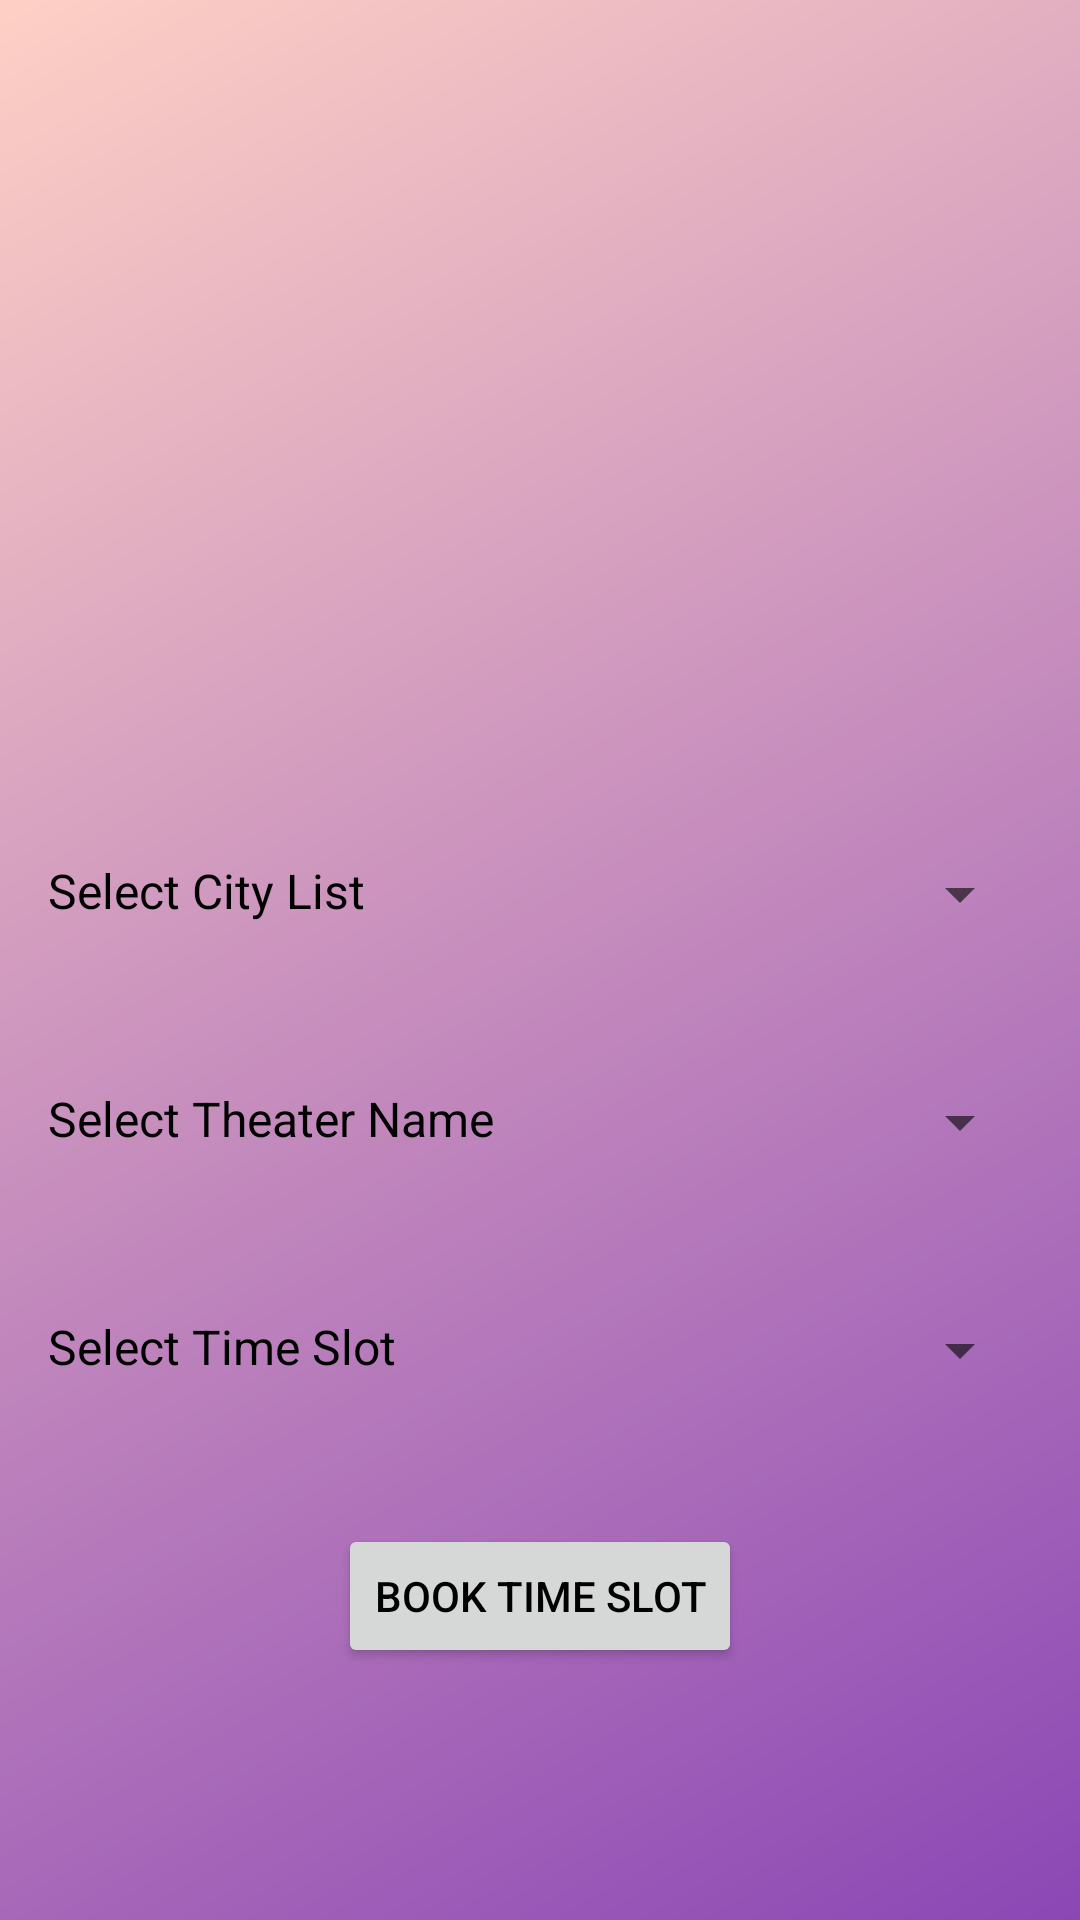

Write the Android layout XML for this screen, with the resource values it uses.
<!-- AndroidManifest.xml: application theme Theme.MovieTicketBookingAssignment -->
<!-- res/layout/activity_content__list_.xml -->
<?xml version="1.0" encoding="utf-8"?>
<androidx.constraintlayout.widget.ConstraintLayout xmlns:android="http://schemas.android.com/apk/res/android"
    xmlns:app="http://schemas.android.com/apk/res-auto"
    xmlns:tools="http://schemas.android.com/tools"
    android:layout_width="match_parent"
    android:layout_height="match_parent"
    android:background="@drawable/bacground_ui_design"
    tools:context=".Content_List_Activity">

    <ImageView
        android:id="@+id/movieImage"
        android:layout_width="match_parent"
        android:layout_height="250dp"
        android:src="@drawable/threeidiot"
        app:layout_constraintStart_toStartOf="parent"
        app:layout_constraintTop_toTopOf="parent" />

    <LinearLayout
        android:id="@+id/cityLayout"
        android:layout_width="match_parent"
        android:layout_height="wrap_content"
        android:layout_marginTop="20dp"
        android:orientation="horizontal"
        android:weightSum="2.5"
        app:layout_constraintStart_toStartOf="parent"
        app:layout_constraintTop_toBottomOf="@id/movieImage">

        <TextView
            android:layout_width="wrap_content"
            android:layout_height="wrap_content"
            android:layout_margin="16dp"
            android:layout_weight="1"
            android:text="Select City List"
            android:textColor="@color/black"
            android:textSize="16sp" />

        <Spinner
            android:id="@+id/citySpinner"
            android:layout_width="wrap_content"
            android:layout_height="wrap_content"
            android:layout_margin="16dp"
            android:textSize="20sp"
            android:layout_weight="1.5" />
    </LinearLayout>

    <LinearLayout
        android:id="@+id/theaterLayout"
        android:layout_width="match_parent"
        android:layout_height="wrap_content"
        android:layout_marginTop="20dp"
        android:orientation="horizontal"
        android:weightSum="2.5"
        app:layout_constraintStart_toStartOf="parent"
        app:layout_constraintTop_toBottomOf="@id/cityLayout">

        <TextView
            android:layout_width="wrap_content"
            android:layout_height="wrap_content"
            android:layout_margin="16dp"
            android:layout_weight="1"
            android:text="Select Theater Name"
            android:textColor="@color/black"
            android:textSize="16sp" />

        <Spinner
            android:id="@+id/theaterSpinner"
            android:layout_width="wrap_content"
            android:layout_height="wrap_content"
            android:layout_margin="16dp"
            android:layout_weight="1.5" />
    </LinearLayout>

    <LinearLayout
        android:id="@+id/timeLayout"
        android:layout_width="match_parent"
        android:layout_height="wrap_content"
        android:layout_marginTop="20dp"
        android:orientation="horizontal"
        android:weightSum="2.5"
        app:layout_constraintStart_toStartOf="parent"
        app:layout_constraintTop_toBottomOf="@id/theaterLayout">

        <TextView
            android:layout_width="wrap_content"
            android:layout_height="wrap_content"
            android:layout_margin="16dp"
            android:layout_weight="1"
            android:text="Select Time Slot"
            android:textColor="@color/black"
            android:textSize="16sp" />

        <Spinner
            android:id="@+id/timeSpinner"
            android:layout_width="wrap_content"
            android:layout_height="wrap_content"
            android:layout_margin="16dp"
            android:layout_weight="1.5" />
    </LinearLayout>

    <Button
        android:id="@+id/bookBttn"
        android:layout_width="wrap_content"
        android:layout_height="wrap_content"
        android:layout_marginTop="30dp"
        android:text="Book Time Slot"
        android:textColor="@color/black"
        app:layout_constraintEnd_toEndOf="parent"
        app:layout_constraintStart_toStartOf="parent"
        app:layout_constraintTop_toBottomOf="@id/timeLayout" />

</androidx.constraintlayout.widget.ConstraintLayout>
<!-- resources referenced by this layout -->
<resources>
  <color name="black">#FF000000</color>
  <!-- drawable bacground_ui_design (drawable) -->
  <?xml version="1.0" encoding="utf-8"?>
  <shape xmlns:android="http://schemas.android.com/apk/res/android"
      android:shape="rectangle">
      <gradient android:startColor="#8B47B5"
          android:endColor="#FED0C5 "
          android:angle="135"/>
  
  
  </shape>
  <style name="Theme.MovieTicketBookingAssignment" parent="Theme.MaterialComponents.DayNight.DarkActionBar">
          
          <item name="colorPrimary">@color/white</item>
          <item name="colorPrimaryVariant">@color/purple_700</item>
          <item name="colorOnPrimary">@color/white</item>
          
          <item name="colorSecondary">@color/teal_200</item>
          <item name="colorSecondaryVariant">@color/teal_700</item>
          <item name="colorOnSecondary">@color/black</item>
          
          <item name="android:statusBarColor" tools:targetApi="l">?attr/colorPrimaryVariant</item>
          
      </style>
  <color name="white">#FFFFFFFF</color>
  <color name="purple_700">#FF3700B3</color>
  <color name="teal_200">#FF03DAC5</color>
  <color name="teal_700">#FF018786</color>
</resources>
